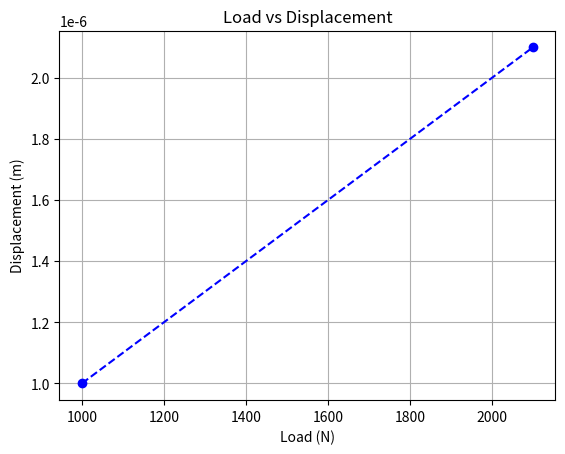

The script that saved this image:
import matplotlib.pyplot as plt

length = 2.0
area = 0.01
E = 200e9

#creating load list

loads = list(range(1000, 2200, 1100))

#calculation displacement
displacements = []
for p in loads:
    # Calculate displacement
    delta = (p * length) / (E * area)
    displacements.append(delta)

# Plotting
plt.plot(loads, displacements, marker='o', color='blue', linestyle='--')
plt.title("Load vs Displacement")
plt.xlabel("Load (N)")
plt.ylabel("Displacement (m)")
plt.grid(True)
# Save the plot

plt.savefig("load_vs_displacement.png")
# Show the plot
plt.show()



